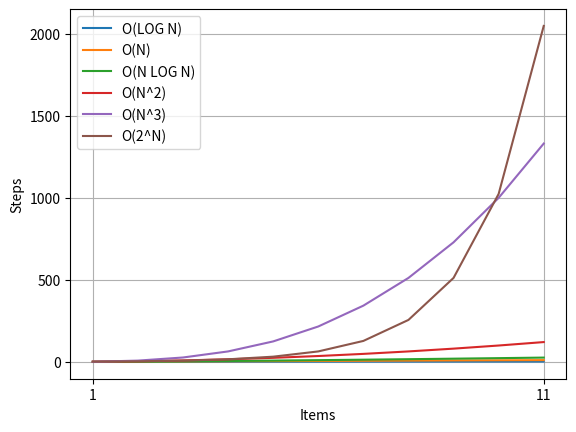

The script that saved this image:
import numpy as np
import matplotlib.pyplot as plt
import math
def equationGraph(formula : str, x_range : int, tick_n):
	x = np.array(x_range)
	y = eval(formula)
	plt.plot(x, y)
	plt.xticks(np.arange(min(x), max(x)+1, tick_n))
	plt.grid(True)
	plt.savefig('test.png')

def commonOnotations():
	x = np.array(range(1, 12))
	y = [
		np.log(x),
		x,
		x*np.log(x),
		x**2,
		x**3,
		2**x,
		
	]
	labels = [
		"LOG N",
		"N",
		"N LOG N",
		"N^2",
		"N^3",
		"2^N"
	]
	for i, label in zip(y, labels):
		plt.plot(x, i, label=f"O({label})")
		
	plt.xticks(np.arange(min(x), max(x)+1, 10.0))
	plt.ylabel('Steps')
	plt.xlabel('Items')
	plt.grid(True)
	plt.legend()
	plt.savefig('onotation.png')
def exact_probability(trials : int, successes : int, chance : float) -> float:
	coeff = coefficient(trials, successes)
	pow_probability = chance**successes
	pow_probability_2 = (1-chance)**(trials-successes)
	probability_out = coeff*pow_probability*pow_probability_2
	return probability_out
def coefficient(trials : int, successes : int) -> float:
	if(successes > trials - successes):
		successes = trials-successes
	res = 1
	for i in range(successes): 
		res = res * (trials - i) 
		res = res / (i + 1) 
	return res
def atleast_number_of_success_probability(trials, successes, chance):
	complementary = 0
	for i in range(successes):
		complementary += exact_probability(trials, i, chance)
	return 1-complementary
def trials_to_reach_probability(successes : int, chance : float, desired_probability : float):
	finished = False
	trials = successes
	while not finished:
		calculate_probability = atleast_number_of_success_probability(trials, successes, chance)
		if calculate_probability >= desired_probability:
			finished = True
			return calculate_probability, trials
		else:
			trials += 1
def pythagoras(a=None, b=None, c=None) -> float:
	#c = a + b
	#b = c - a
	#a = c - b
	if a and b: 
		return math.sqrt(math.pow(a,2)+math.pow(b,2))
	elif c and a:
		return math.sqrt(math.pow(c,2)-math.pow(a,2))
	elif c and b:
		return math.sqrt(math.pow(c,2)-math.pow(b,2))
	return None
if __name__ == "__main__":
	print(commonOnotations())